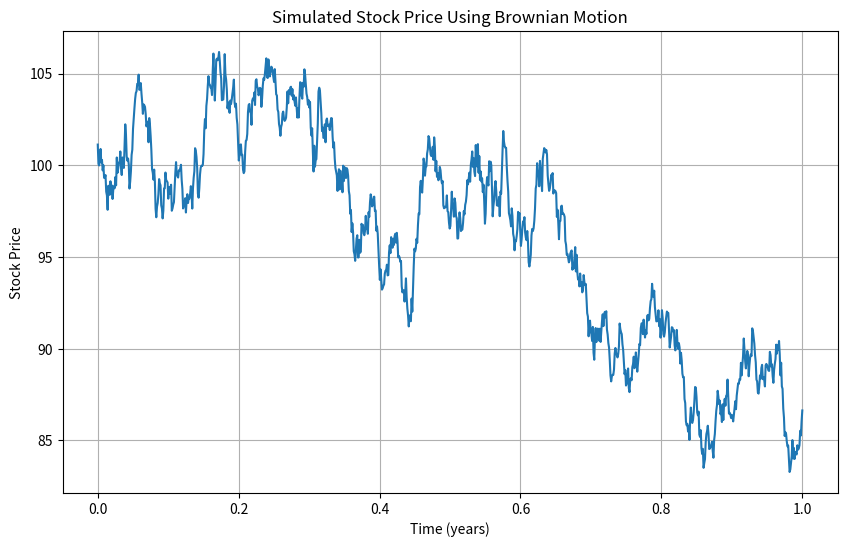

Here is the Python script that generated this plot:
import numpy as np
import matplotlib.pyplot as plt

# Parameters
S0 = 100  # initial stock price
T = 1.0  # time horizon (in years)
N = 1000  # number of time steps
mu = 0.1  # expected return
sigma = 0.2  # volatility

# Generate Brownian motion
dt = T / N
t = np.linspace(0, T, N)
W = np.random.standard_normal(size=N)
W = np.cumsum(W) * np.sqrt(dt)  # cumulative sum to simulate Brownian motion

# Simulate stock price
X = (mu - 0.5 * sigma**2) * t + sigma * W
S = S0 * np.exp(X)

# Plot stock price
plt.figure(figsize=(10, 6))
plt.plot(t, S)
plt.title('Simulated Stock Price Using Brownian Motion')
plt.xlabel('Time (years)')
plt.ylabel('Stock Price')
plt.grid(True)
plt.show()
